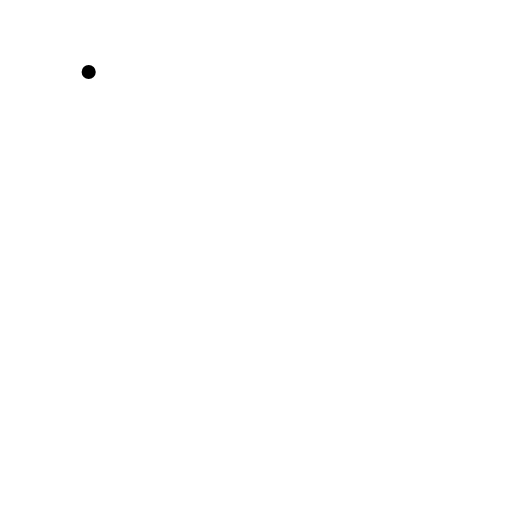
t = 0.00 s
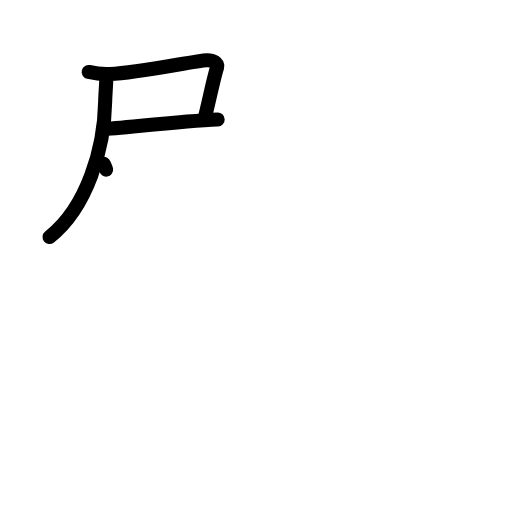
t = 3.38 s
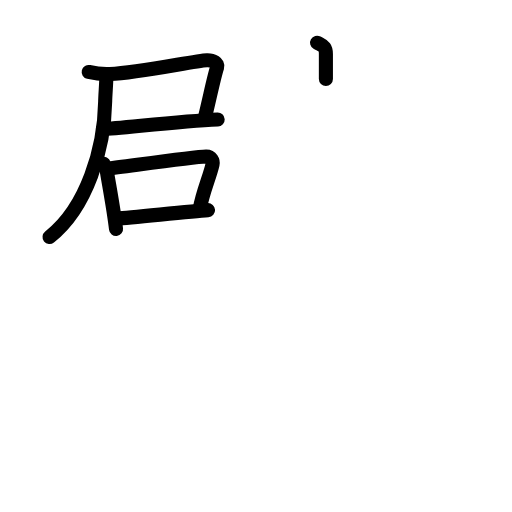
t = 6.88 s
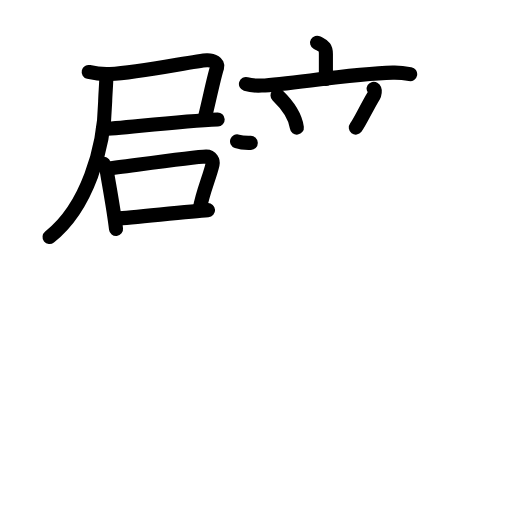
t = 10.25 s
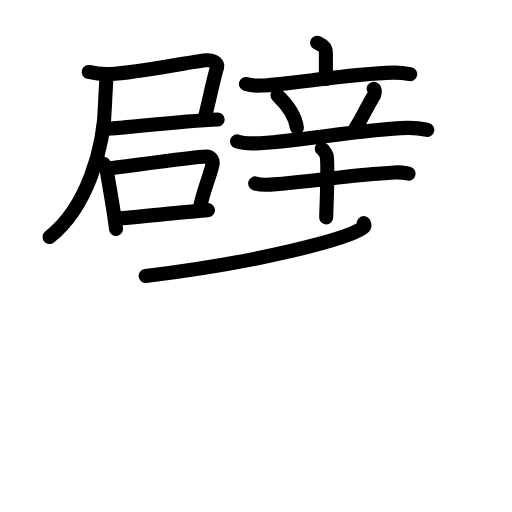
t = 13.63 s
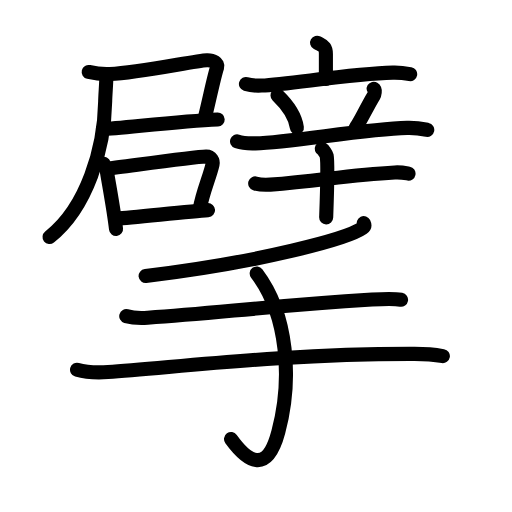
t = 17.00 s

The animated SVG that drew these frames (rendered in a browser with its animation timeline set to each time). Animation: 55 SMIL elements (animate=55); one cycle of 17.00 s.

<?xml version="1.0" encoding="UTF-8"?>
<!--
AniKanjiVG is licensed by CC-BY-SA Paul C. Sommerhoff (https://bitbucket.org/sommerhoff/anikanjivg).
AniKanjiVG uses KanjiVG which is licensed by CC-BY-SA Ulrich Apel (http://kanjivg.tagaini.net).
See also http://creativecommons.org/licenses/by-sa/3.0/
-->
<svg xmlns:kvg='http://kanjivg.tagaini.net' xmlns='http://www.w3.org/2000/svg' width='109' height='109' viewBox='0 0 109 109' style='fill:none;stroke:#000000;stroke-width:3;stroke-linecap:round;stroke-linejoin:round;' id="kvg:kanji_064d8"><g id="kvg:064d8" kvg:element="擘"><g id="kvg:064d8-g1" kvg:element="辟" kvg:position="top"><g id="kvg:064d8-g2" kvg:position="left"><g id="kvg:064d8-g3" kvg:position="tare"><g id="kvg:064d8-g4" kvg:element="尸"><path id="kvg:064d8-s1" kvg:type="㇕c" d="M18.88,15.32c1.13,0.27,3.32,0.51,4.52,0.45c6.46-0.3,18.07-2.84,20.66-2.95c1.28-0.05,2.45,0.69,2.18,1.47c-0.67,1.93-1.54,6.37-2.6,10.66"><animate attributeName="d" begin="0.0s" dur="0.25s" from="M18.88,15.32C18.88,15.32,18.88,15.32,18.88,15.32" to="M18.88,15.32c1.13,0.27,3.32,0.51,4.52,0.45" />
<animate attributeName="d" begin="0.25s" dur="0.25s" from="M18.88,15.32c1.13,0.27,3.32,0.51,4.52,0.45c0,0,0,0,0,0,0" to="M18.88,15.32c1.13,0.27,3.32,0.51,4.52,0.45c6.46-0.3,18.07-2.84,20.66-2.95" />
<animate attributeName="d" begin="0.5s" dur="0.25s" from="M18.88,15.32c1.13,0.27,3.32,0.51,4.52,0.45c6.46-0.3,18.07-2.84,20.66-2.95c0,0,0,0,0,0,0" to="M18.88,15.32c1.13,0.27,3.32,0.51,4.52,0.45c6.46-0.3,18.07-2.84,20.66-2.95c1.28-0.05,2.45,0.69,2.18,1.47" />
<animate attributeName="d" begin="0.75s" dur="0.25s" from="M18.88,15.32c1.13,0.27,3.32,0.51,4.52,0.45c6.46-0.3,18.07-2.84,20.66-2.95c1.28-0.05,2.45,0.69,2.18,1.47c0,0,0,0,0,0,0" to="M18.88,15.32c1.13,0.27,3.32,0.51,4.52,0.45c6.46-0.3,18.07-2.84,20.66-2.95c1.28-0.05,2.45,0.69,2.18,1.47c-0.67,1.93-1.54,6.37-2.6,10.66" />
</path>
<path id="kvg:064d8-s2" kvg:type="㇐b" d="M21.92,27.49c3.24-0.09,16.07-1.66,24.42-2.04"><animate attributeName="d" begin="1.0s" dur="1.0s" from="M21.92,27.49C21.92,27.49,21.92,27.49,21.92,27.49" to="M21.92,27.49c3.24-0.09,16.07-1.66,24.42-2.04" />
<animate attributeName="d" begin="0s" dur="1.0s" from="M-100,-100" to="M-100,-100" />
</path>
<path id="kvg:064d8-s3" kvg:type="㇒" d="M22.65,16.09c0,1.46-0.24,4.15-0.26,5.52c-0.17,9.91-3.81,22.5-11.84,28.85"><animate attributeName="d" begin="2.0s" dur="0.5s" from="M22.65,16.09C22.65,16.09,22.65,16.09,22.65,16.09" to="M22.65,16.09c0,1.46-0.24,4.15-0.26,5.52" />
<animate attributeName="d" begin="2.5s" dur="0.5s" from="M22.65,16.09c0,1.46-0.24,4.15-0.26,5.52c0,0,0,0,0,0,0" to="M22.65,16.09c0,1.46-0.24,4.15-0.26,5.52c-0.17,9.91-3.81,22.5-11.84,28.85" />
<animate attributeName="d" begin="0s" dur="2.0s" from="M-100,-100" to="M-100,-100" />
</path>
</g>
<g id="kvg:064d8-g5" kvg:element="口"><path id="kvg:064d8-s4" kvg:type="㇑" d="M22.09,34.87c0.14,0.41,0.62,1.34,0.67,1.65c0.35,2.28,1.44,7.92,1.94,12.23"><animate attributeName="d" begin="3.0s" dur="0.5s" from="M22.09,34.87C22.09,34.87,22.09,34.87,22.09,34.87" to="M22.09,34.87c0.14,0.41,0.62,1.34,0.67,1.65" />
<animate attributeName="d" begin="3.5s" dur="0.5s" from="M22.09,34.87c0.14,0.41,0.62,1.34,0.67,1.65c0,0,0,0,0,0,0" to="M22.09,34.87c0.14,0.41,0.62,1.34,0.67,1.65c0.35,2.28,1.44,7.92,1.94,12.23" />
<animate attributeName="d" begin="0s" dur="3.0s" from="M-100,-100" to="M-100,-100" />
</path>
<path id="kvg:064d8-s5" kvg:type="㇕b" d="M22.81,35.92c3.96-0.46,18.36-2.52,21.06-2.59c1.12-0.03,1.54,0.96,1.38,1.64c-0.61,2.69-2.12,5.99-2.71,9.43"><animate attributeName="d" begin="4.0s" dur="0.3333333333333333s" from="M22.81,35.92C22.81,35.92,22.81,35.92,22.81,35.92" to="M22.81,35.92c3.96-0.46,18.36-2.52,21.06-2.59" />
<animate attributeName="d" begin="4.333333333333333s" dur="0.3333333333333333s" from="M22.81,35.92c3.96-0.46,18.36-2.52,21.06-2.59c0,0,0,0,0,0,0" to="M22.81,35.92c3.96-0.46,18.36-2.52,21.06-2.59c1.12-0.03,1.54,0.96,1.38,1.64" />
<animate attributeName="d" begin="4.666666666666667s" dur="0.3333333333333333s" from="M22.81,35.92c3.96-0.46,18.36-2.52,21.06-2.59c1.12-0.03,1.54,0.96,1.38,1.64c0,0,0,0,0,0,0" to="M22.81,35.92c3.96-0.46,18.36-2.52,21.06-2.59c1.12-0.03,1.54,0.96,1.38,1.64c-0.61,2.69-2.12,5.99-2.71,9.43" />
<animate attributeName="d" begin="0s" dur="4.0s" from="M-100,-100" to="M-100,-100" />
</path>
<path id="kvg:064d8-s6" kvg:type="㇐b" d="M24.91,46.54c3.27-0.19,15.46-1.56,19.38-1.8"><animate attributeName="d" begin="5.0s" dur="1.0s" from="M24.91,46.54C24.91,46.54,24.91,46.54,24.91,46.54" to="M24.91,46.54c3.27-0.19,15.46-1.56,19.38-1.8" />
<animate attributeName="d" begin="0s" dur="5.0s" from="M-100,-100" to="M-100,-100" />
</path>
</g>
</g>
</g>
<g id="kvg:064d8-g6" kvg:element="辛" kvg:position="right"><g id="kvg:064d8-g7" kvg:element="立" kvg:position="top"><g id="kvg:064d8-g8" kvg:element="亠" kvg:position="top"><path id="kvg:064d8-s7" kvg:type="㇑a" d="M67.5,9.09c1.26,0.72,1.88,0.72,1.88,2.4c0,1.68,0,3.12,0,5.32"><animate attributeName="d" begin="6.0s" dur="0.5s" from="M67.5,9.09C67.5,9.09,67.5,9.09,67.5,9.09" to="M67.5,9.09c1.26,0.72,1.88,0.72,1.88,2.4" />
<animate attributeName="d" begin="6.5s" dur="0.5s" from="M67.5,9.09c1.26,0.72,1.88,0.72,1.88,2.4c0,0,0,0,0,0,0" to="M67.5,9.09c1.26,0.72,1.88,0.72,1.88,2.4c0,1.68,0,3.12,0,5.32" />
<animate attributeName="d" begin="0s" dur="6.0s" from="M-100,-100" to="M-100,-100" />
</path>
<path id="kvg:064d8-s8" kvg:type="㇐" d="M52.36,17.89c1.05,0.32,2.29,0.37,3.34,0.32c5.95-0.27,18.93-2.51,27.93-2.74c1.75-0.05,2.81,0.15,3.69,0.31"><animate attributeName="d" begin="7.0s" dur="0.3333333333333333s" from="M52.36,17.89C52.36,17.89,52.36,17.89,52.36,17.89" to="M52.36,17.89c1.05,0.32,2.29,0.37,3.34,0.32" />
<animate attributeName="d" begin="7.333333333333333s" dur="0.3333333333333333s" from="M52.36,17.89c1.05,0.32,2.29,0.37,3.34,0.32c0,0,0,0,0,0,0" to="M52.36,17.89c1.05,0.32,2.29,0.37,3.34,0.32c5.95-0.27,18.93-2.51,27.93-2.74" />
<animate attributeName="d" begin="7.666666666666667s" dur="0.3333333333333333s" from="M52.36,17.89c1.05,0.32,2.29,0.37,3.34,0.32c5.95-0.27,18.93-2.51,27.93-2.74c0,0,0,0,0,0,0" to="M52.36,17.89c1.05,0.32,2.29,0.37,3.34,0.32c5.95-0.27,18.93-2.51,27.93-2.74c1.75-0.05,2.81,0.15,3.69,0.31" />
<animate attributeName="d" begin="0s" dur="7.0s" from="M-100,-100" to="M-100,-100" />
</path>
</g>
<g id="kvg:064d8-g9" kvg:position="bottom"><path id="kvg:064d8-s9" kvg:type="㇔" d="M59.08,20.32c2.67,2.56,3.88,5.17,4.12,6.85"><animate attributeName="d" begin="8.0s" dur="1.0s" from="M59.08,20.32C59.08,20.32,59.08,20.32,59.08,20.32" to="M59.08,20.32c2.67,2.56,3.88,5.17,4.12,6.85" />
<animate attributeName="d" begin="0s" dur="8.0s" from="M-100,-100" to="M-100,-100" />
</path>
<path id="kvg:064d8-s10" kvg:type="㇒" d="M79.55,18.89c0.44,0.27,0.15,1.28,0.02,1.49c-1.29,2.07-2.93,5.6-3.82,6.78"><animate attributeName="d" begin="9.0s" dur="0.5s" from="M79.55,18.89C79.55,18.89,79.55,18.89,79.55,18.89" to="M79.55,18.89c0.44,0.27,0.15,1.28,0.02,1.49" />
<animate attributeName="d" begin="9.5s" dur="0.5s" from="M79.55,18.89c0.44,0.27,0.15,1.28,0.02,1.49c0,0,0,0,0,0,0" to="M79.55,18.89c0.44,0.27,0.15,1.28,0.02,1.49c-1.29,2.07-2.93,5.6-3.82,6.78" />
<animate attributeName="d" begin="0s" dur="9.0s" from="M-100,-100" to="M-100,-100" />
</path>
<path id="kvg:064d8-s11" kvg:type="㇐" d="M50.47,30.1c1.23,0.42,2.66,0.46,3.89,0.42c7.82-0.24,23.14-3.04,32.3-3.29c2.05-0.06,3.27,0.2,4.3,0.41"><animate attributeName="d" begin="10.0s" dur="0.3333333333333333s" from="M50.47,30.1C50.47,30.1,50.47,30.1,50.47,30.1" to="M50.47,30.1c1.23,0.42,2.66,0.46,3.89,0.42" />
<animate attributeName="d" begin="10.333333333333334s" dur="0.3333333333333333s" from="M50.47,30.1c1.23,0.42,2.66,0.46,3.89,0.42c0,0,0,0,0,0,0" to="M50.47,30.1c1.23,0.42,2.66,0.46,3.89,0.42c7.82-0.24,23.14-3.04,32.3-3.29" />
<animate attributeName="d" begin="10.666666666666666s" dur="0.3333333333333333s" from="M50.47,30.1c1.23,0.42,2.66,0.46,3.89,0.42c7.82-0.24,23.14-3.04,32.3-3.29c0,0,0,0,0,0,0" to="M50.47,30.1c1.23,0.42,2.66,0.46,3.89,0.42c7.82-0.24,23.14-3.04,32.3-3.29c2.05-0.06,3.27,0.2,4.3,0.41" />
<animate attributeName="d" begin="0s" dur="10.0s" from="M-100,-100" to="M-100,-100" />
</path>
</g>
</g>
<g id="kvg:064d8-g10" kvg:element="十" kvg:position="bottom"><path id="kvg:064d8-s12" kvg:type="㇐" d="M54.33,39.05c0.84,0.26,2.38,0.32,3.21,0.26c10.65-0.84,16.63-2.07,26.5-2.6c1.39-0.08,2.23,0.12,2.93,0.25"><animate attributeName="d" begin="11.0s" dur="0.3333333333333333s" from="M54.33,39.05C54.33,39.05,54.33,39.05,54.33,39.05" to="M54.33,39.05c0.84,0.26,2.38,0.32,3.21,0.26" />
<animate attributeName="d" begin="11.333333333333334s" dur="0.3333333333333333s" from="M54.33,39.05c0.84,0.26,2.38,0.32,3.21,0.26c0,0,0,0,0,0,0" to="M54.33,39.05c0.84,0.26,2.38,0.32,3.21,0.26c10.65-0.84,16.63-2.07,26.5-2.6" />
<animate attributeName="d" begin="11.666666666666666s" dur="0.3333333333333333s" from="M54.33,39.05c0.84,0.26,2.38,0.32,3.21,0.26c10.65-0.84,16.63-2.07,26.5-2.6c0,0,0,0,0,0,0" to="M54.33,39.05c0.84,0.26,2.38,0.32,3.21,0.26c10.65-0.84,16.63-2.07,26.5-2.6c1.39-0.08,2.23,0.12,2.93,0.25" />
<animate attributeName="d" begin="0s" dur="11.0s" from="M-100,-100" to="M-100,-100" />
</path>
<path id="kvg:064d8-s13" kvg:type="㇑" d="M68.5,31.67c0.31,0.16,0.98,1.16,1.04,1.47c0.36,1.78-0.09,12.69-0.1,13.15"><animate attributeName="d" begin="12.0s" dur="0.5s" from="M68.5,31.67C68.5,31.67,68.5,31.67,68.5,31.67" to="M68.5,31.67c0.31,0.16,0.98,1.16,1.04,1.47" />
<animate attributeName="d" begin="12.5s" dur="0.5s" from="M68.5,31.67c0.31,0.16,0.98,1.16,1.04,1.47c0,0,0,0,0,0,0" to="M68.5,31.67c0.31,0.16,0.98,1.16,1.04,1.47c0.36,1.78-0.09,12.69-0.1,13.15" />
<animate attributeName="d" begin="0s" dur="12.0s" from="M-100,-100" to="M-100,-100" />
</path>
</g>
</g>
</g>
<g id="kvg:064d8-g11" kvg:element="手" kvg:position="bottom" kvg:radical="general"><path id="kvg:064d8-s14" kvg:type="㇒" d="M77.44,47.5c0.13,0.27,0.27,0.68-0.26,1.06C74.02,50.81,55.85,55.74,31,58.76"><animate attributeName="d" begin="13.0s" dur="0.5s" from="M77.44,47.5C77.44,47.5,77.44,47.5,77.44,47.5" to="M77.44,47.5c0.13,0.27,0.27,0.68-0.26,1.06" />
<animate attributeName="d" begin="13.5s" dur="0.5s" from="M77.44,47.5c0.13,0.27,0.27,0.68-0.26,1.06c0,0,0,0,0,0,0" to="M77.44,47.5c0.13,0.27,0.27,0.68-0.26,1.06C74.02,50.81,55.85,55.74,31,58.76" />
<animate attributeName="d" begin="0s" dur="13.0s" from="M-100,-100" to="M-100,-100" />
</path>
<path id="kvg:064d8-s15" kvg:type="㇐" d="M26.88,67.3c1.19,0.34,3.36,0.42,4.55,0.34c14.89-0.95,24.89-2.43,47.78-3.86c1.97-0.12,5.18-0.14,6.17,0.03"><animate attributeName="d" begin="14.0s" dur="0.3333333333333333s" from="M26.88,67.3C26.88,67.3,26.88,67.3,26.88,67.3" to="M26.88,67.3c1.19,0.34,3.36,0.42,4.55,0.34" />
<animate attributeName="d" begin="14.333333333333334s" dur="0.3333333333333333s" from="M26.88,67.3c1.19,0.34,3.36,0.42,4.55,0.34c0,0,0,0,0,0,0" to="M26.88,67.3c1.19,0.34,3.36,0.42,4.55,0.34c14.89-0.95,24.89-2.43,47.78-3.86" />
<animate attributeName="d" begin="14.666666666666666s" dur="0.3333333333333333s" from="M26.88,67.3c1.19,0.34,3.36,0.42,4.55,0.34c14.89-0.95,24.89-2.43,47.78-3.86c0,0,0,0,0,0,0" to="M26.88,67.3c1.19,0.34,3.36,0.42,4.55,0.34c14.89-0.95,24.89-2.43,47.78-3.86c1.97-0.12,5.18-0.14,6.17,0.03" />
<animate attributeName="d" begin="0s" dur="14.0s" from="M-100,-100" to="M-100,-100" />
</path>
<path id="kvg:064d8-s16" kvg:type="㇐" d="M16.4,78.72c1.72,0.49,4.88,0.6,6.6,0.49c13-0.81,37.07-3.96,65.25-3.88c2.87,0.01,4.6,0.23,6.03,0.48"><animate attributeName="d" begin="15.0s" dur="0.3333333333333333s" from="M16.4,78.72C16.4,78.72,16.4,78.72,16.4,78.72" to="M16.4,78.72c1.72,0.49,4.88,0.6,6.6,0.49" />
<animate attributeName="d" begin="15.333333333333334s" dur="0.3333333333333333s" from="M16.4,78.72c1.72,0.49,4.88,0.6,6.6,0.49c0,0,0,0,0,0,0" to="M16.4,78.72c1.72,0.49,4.88,0.6,6.6,0.49c13-0.81,37.07-3.96,65.25-3.88" />
<animate attributeName="d" begin="15.666666666666666s" dur="0.3333333333333333s" from="M16.4,78.72c1.72,0.49,4.88,0.6,6.6,0.49c13-0.81,37.07-3.96,65.25-3.88c0,0,0,0,0,0,0" to="M16.4,78.72c1.72,0.49,4.88,0.6,6.6,0.49c13-0.81,37.07-3.96,65.25-3.88c2.87,0.01,4.6,0.23,6.03,0.48" />
<animate attributeName="d" begin="0s" dur="15.0s" from="M-100,-100" to="M-100,-100" />
</path>
<path id="kvg:064d8-s17" kvg:type="㇕v" d="M54.65,58.22c6.64,8.78,7.6,22.53,4.6,33.75c-2.5,9.36-6.76,6.04-10.06,1.5"><animate attributeName="d" begin="16.0s" dur="0.5s" from="M54.65,58.22C54.65,58.22,54.65,58.22,54.65,58.22" to="M54.65,58.22c6.64,8.78,7.6,22.53,4.6,33.75" />
<animate attributeName="d" begin="16.5s" dur="0.5s" from="M54.65,58.22c6.64,8.78,7.6,22.53,4.6,33.75c0,0,0,0,0,0,0" to="M54.65,58.22c6.64,8.78,7.6,22.53,4.6,33.75c-2.5,9.36-6.76,6.04-10.06,1.5" />
<animate attributeName="d" begin="0s" dur="16.0s" from="M-100,-100" to="M-100,-100" />
</path>
</g>
</g>
</svg>
